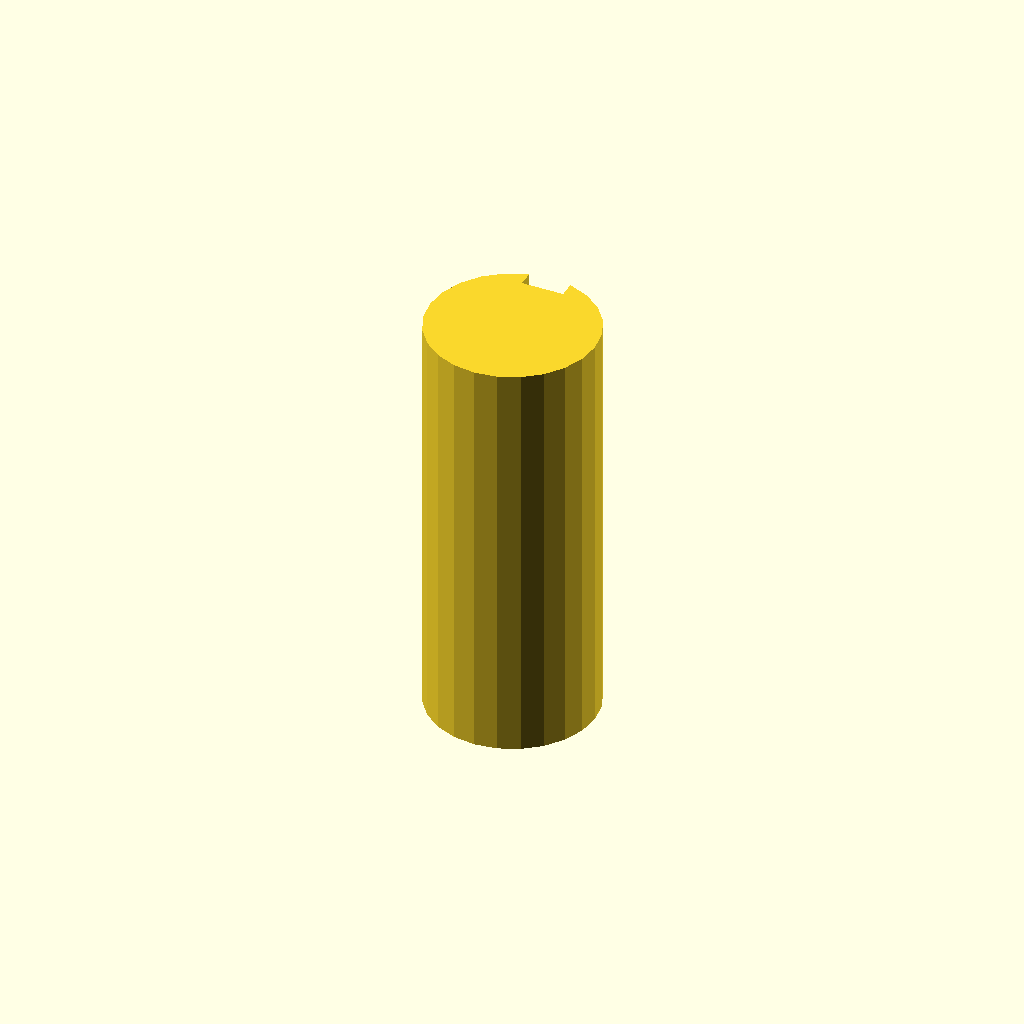
Cell 1: rendered with the file's own defaults.
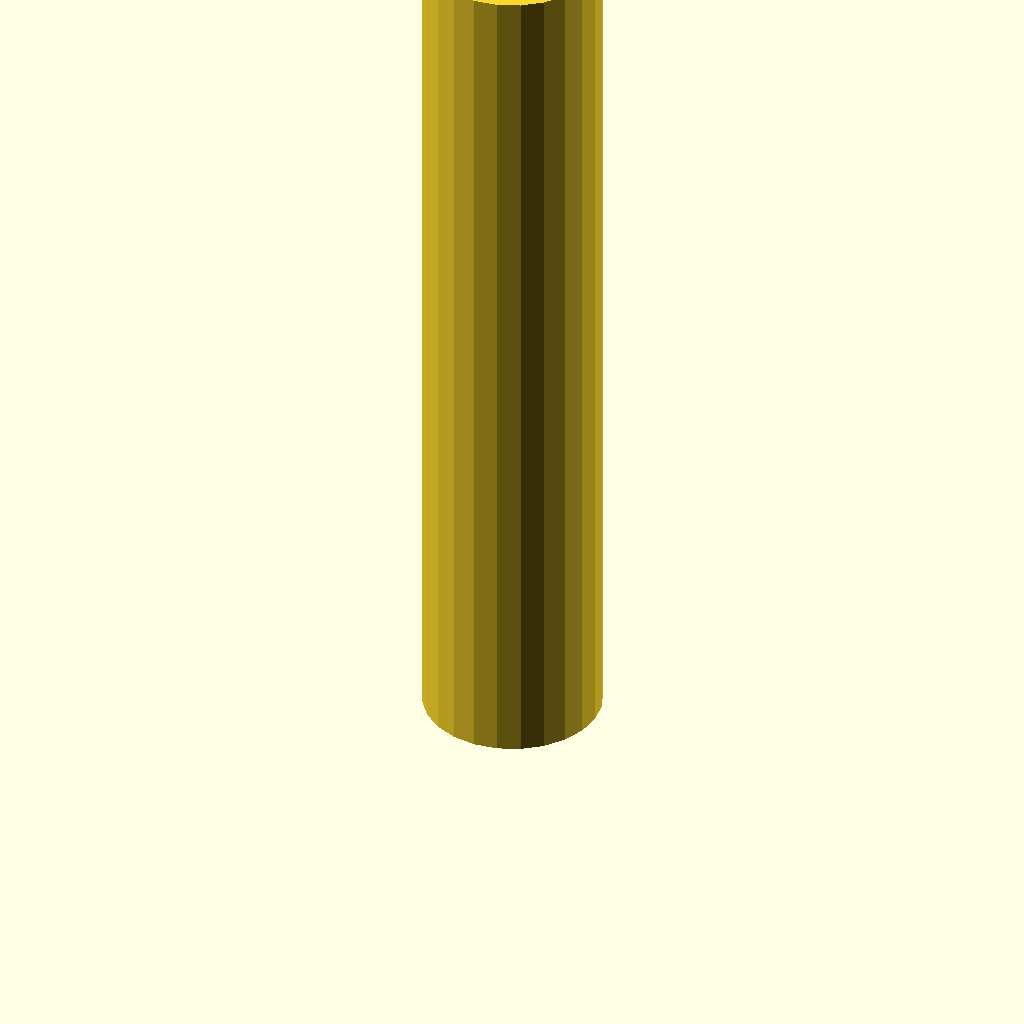
Cell 2: the same model with plate_t = 160.
All cells are drawn from one camera (rotation 55°, 0°, 25°, orthographic, colour scheme Cornfield), so only the parameter changes between them.
OpenSCAD source file optional_data/data/sketch3/keyways/part_0148.scad:
$fn = 32;

// ----------------------------------------------------------------------
// Keyway shaft: d32 shaft, key 8 x 3 mm
// ----------------------------------------------------------------------

// --- parameters (mm) ---
shaft_r = 16;             // shaft radius
key_w = 8;                // keyway width
key_d = 3;                // keyway depth below the surface line
plate_t = 80;             // shaft length, Z (extrusion height)

shaft_d = 2 * shaft_r;  // shaft diameter
circle_step = 15;  // polygon sampling step, degrees

profile = [[11.859, 31.455], [8, 29.856], [4.686, 27.314], [2.144, 24], [0.545, 20.141], [0, 16], [0.545, 11.859], [2.144, 8], [4.686, 4.686], [8, 2.144], [11.859, 0.545], [16, 0], [20.141, 0.545], [24, 2.144], [27.314, 4.686], [29.856, 8], [31.455, 11.859], [32, 16], [31.455, 20.141], [29.856, 24], [27.314, 27.314], [24, 29.856], [20.141, 31.455], [20, 31.492], [20, 28.492], [12, 28.492], [12, 31.492]];  // primary outline, 27 points, counter clockwise

// --- the one profile operation ---
linear_extrude(height = plate_t) polygon(points = profile);
Parameter table extracted from the source (name, type, default, range or options):
shaft_r: number, default 16
key_w: number, default 8
key_d: number, default 3
plate_t: number, default 80
circle_step: number, default 15
